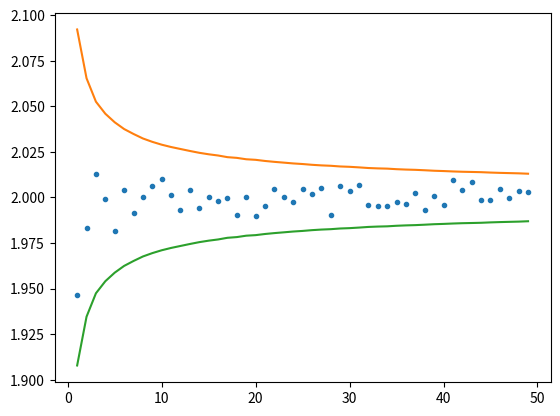

Generate this figure with matplotlib:
import numpy as np
from scipy.stats import uniform
import random
import matplotlib.pyplot as plt


# Calculate the integral of sin(x)dx in (0, pi) interval
random.seed(0)
f_estimates = [None]*50
f_std = [None]*50

for i in range(0, 50):
    random_array = uniform.rvs(size = i*1000)*np.pi
    f_values_array = np.sin(random_array)*np.pi
    f_estimates[i] = np.mean(f_values_array)
    f_std[i] = np.std(f_values_array/np.sqrt(i*1000))

plt.plot(f_estimates, ".")
plt.plot(2+np.array(f_std)*3)
plt.plot(2-np.array(f_std)*3)
plt.show()